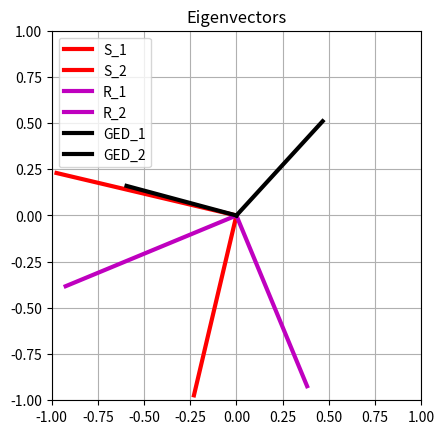
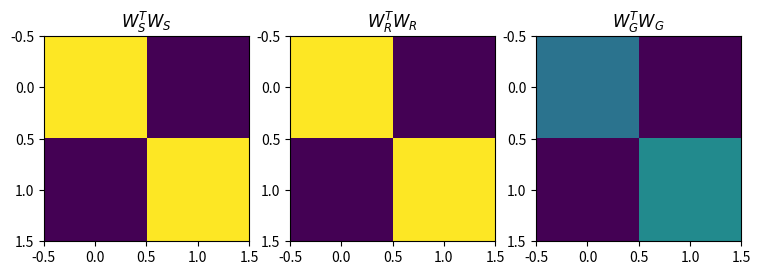
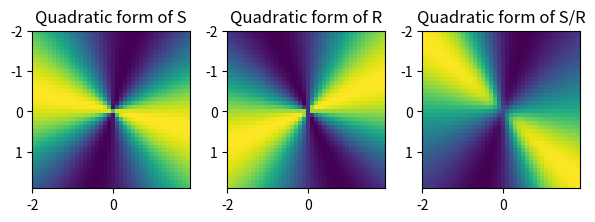

Generate these figures, in order, with matplotlib:
import numpy as np
import matplotlib.pyplot as plt
from mpl_toolkits.mplot3d import Axes3D

# NOTE: numpy does not solve the GED, so we use scipy
import scipy.linalg

## quadratic forms of S, R, and S/R

# create two little matrices
S = np.array([ [1,2],  [2,9]  ])
R = np.array([ [2,-1], [-1,4] ])


# weights along each dimension
wi = np.arange(-2,2,.1)

# initialize
quadformS = np.zeros( (len(wi),len(wi)) )
quadformR = np.zeros( (len(wi),len(wi)) )
quadformG = np.full( (len(wi),len(wi)),np.nan )

# fudge-factor for preventing the surface from running off
fudge = .1

for i in range(len(wi)):
    for j in range(len(wi)):
        
        # define the weights for this iteration
        w  = np.array([ wi[i], wi[j] ]).T
        nf = w.T@w
        
        # quadratic form of matrix S
        quadformS[i,j] = w.T @ S @ w / nf
        
        # QF of matrix R
        quadformR[i,j] = w.T @ R @ w / nf
        
        # QF of ratio
        quadformG[i,j] = (w.T@S@w+fudge) / (w.T@R@w+fudge)
        


# eigenvectors of S and R
evals,evecsS = np.linalg.eig(S)
evals,evecsR = np.linalg.eig(R)

# eigenvectors from GED
evals,evecsGED = scipy.linalg.eigh(S,R)


## visualize the eigenvectors

# eigenvectors of S
plt.plot([0,evecsS[0,0]],[0,evecsS[1,0]],'r',linewidth=3,label='S_1')
plt.plot([0,evecsS[0,1]],[0,evecsS[1,1]],'r',linewidth=3,label='S_2')

# eigenvectors of R
plt.plot([0,evecsR[0,0]],[0,evecsR[1,0]],'m',linewidth=3,label='R_1')
plt.plot([0,evecsR[0,1]],[0,evecsR[1,1]],'m',linewidth=3,label='R_2')

# eigenvectors of GED
plt.plot([0,evecsGED[0,0]],[0,evecsGED[1,0]],'k',linewidth=3,label='GED_1')
plt.plot([0,evecsGED[0,1]],[0,evecsGED[1,1]],'k',linewidth=3,label='GED_2')

plt.axis('square')
plt.xlim([-1,1])
plt.ylim([-1,1])
plt.grid()
plt.legend()
plt.title('Eigenvectors')
plt.show()

# Show that V'V=I only for the eigenvectors of S and R (not for GED)

_,axs = plt.subplots(1,3,figsize=(9,4))

axs[0].imshow( evecsS.T@evecsS ,vmin=0,vmax=1)
axs[0].set_title('$W_S^TW_S$')

axs[1].imshow( evecsR.T@evecsR ,vmin=0,vmax=1)
axs[1].set_title('$W_R^TW_R$')

axs[2].imshow( evecsGED.T@evecsGED ,vmin=0,vmax=1)
axs[2].set_title('$W_G^TW_G$')

plt.show()

# show the quadratic form surfaces
_,axs = plt.subplots(1,3,figsize=(6,3))

axs[0].imshow(quadformS,extent=[wi[0],wi[-1],wi[-1],wi[0]])
axs[0].set_title('Quadratic form of S')

axs[1].imshow(quadformR,extent=[wi[0],wi[-1],wi[-1],wi[0]])
axs[1].set_title('Quadratic form of R')

axs[2].imshow(quadformG,extent=[wi[0],wi[-1],wi[-1],wi[0]])
axs[2].set_title('Quadratic form of S/R')

plt.tight_layout()
plt.show()

